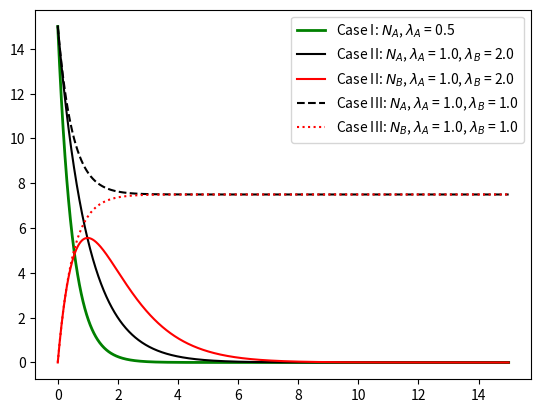

Here is the Python script that generated this plot:
# -*- coding: utf-8 -*-
"""
Created on Mon Sep 16 21:55:37 2019

PHYS 639 >>> Assignments >>> Week 4 >>> ODE I
HUYNH LAM

"""
#%%#============================================================================================================================
#=========== Week 4 >> Radioactive decay                                                                            ============
# Solve the following radioactive decay problems:                                                                   ============
# (T1) Substance A radioactively decays following dN/dt = − N/λ                                                     ============
# (T1-T3) Substance A decays into substance B which also eventually decays into other substances                    ============
# dNA/dt = − N_A/λ_A, dN_B/dt = − N_B/λ_B + N_A/λ_A.                                                                ============
# (T1-T3) Substances A and B decay into each: dN_A/dt = − N_A/λ_A + N_B/λ_B; dN_B/dt = − N_B/λ_B + N_A/λ_A.         ============
#===============================================================================================================================

# Import libraries
import numpy as np #math library
import matplotlib.pyplot as plt # Plotting library

#===============================================================================================================================
# Function to solve first order ODE 
# It takes in the intial conditions (x0,f0), the upper limit of the range you want to solve your ODE (high),
# number of steps (Nsteps) and function that defines the first derivative of the original functions (dfdxA, dfdxB)
# and the decay constants of substances A and B (lmdaA, lmdaB)
# It gives out the numerically estimated function fxA(t), fxB(t) that satisfies the conditions

def solve_first_order_ode(x0, f0, high, Nsteps, dfdxA, dfdxB, lmdaA, lmdaB):
    # Initialize array with discrete values of x
    t = np.linspace(x0,high,Nsteps+1)
    # Initialize array to store the solution of f(x)
    fxA = np.zeros(len(t))
    fxB = np.zeros(len(t))
    # step size
    dt = (high - x0)/Nsteps
    # First value of (x,fx) is the initial condition
    fxA[0] = f0
    fxB[0] = 0
    t[0] = x0
    # Euler's method to estimate the solution f(x)
    # First calculate the derivative then use the derivative
    # and then use this value of derivative and value of function at the previous point to estimate the next point
    for i in range(Nsteps):
        derivativeA = dfdxA(t[i], fxA[i], lmdaA, lmdaB, fxB[i])
        fxA[i+1] = fxA[i] + derivativeA*dt
        derivativeB = dfdxB(t[i], fxB[i], lmdaA, lmdaB, fxA[i])
        fxB[i+1] = fxB[i] + derivativeB*dt
        #print(i,derivativeA,derivativeB,len(x),fxA[i+1])
    #return x, fxA
    return t, fxA, fxB
#===============================================================================================================================
# Decay constants of substances A and B 
lmdaA = 1
lmdaB = 2

#===============================================================================================================================
# Derivative (Decay rate) as a function of x (time) and fx (number of particles)
# Substance A radioactively decays following dN/dt = − N/λ
def dAdt0(x, fxA, lmdaA, lmdaB, fxB):
    return -fxA/lmdaA
def dBdt0(x, fxB, lmdaA, lmdaB, fxA):
    return 0

t0,fxA0, fxB0 = solve_first_order_ode(0, 15, 15, 1000, dAdt0, dBdt0, 0.5*lmdaA, lmdaB)
plt.plot(t0,fxA0,'g', linewidth = 2, label = 'Case I: $N_A$, $\lambda_A$ = %.1f' %(0.5*lmdaA))
plt.legend()
plt.show()

#===============================================================================================================================
# Substance A decays into substance B which also eventually decays into other substances
def dAdt(x, fxA, lmdaA, lmdaB, fxB):
    return -fxA/lmdaA
def dBdt(x, fxB, lmdaA, lmdaB, fxA):
    return -fxB/lmdaB + fxA/lmdaA
    
t,fxA, fxB = solve_first_order_ode(0, 15, 15, 1000, dAdt, dBdt, lmdaA, 0.5*lmdaB)
plt.plot(t,fxA,'k', label = 'Case II: $N_A$, $\lambda_A$ = %.1f, $\lambda_B$ = %.1f' %(lmdaA,lmdaB))
plt.plot(t,fxB,'r', label = 'Case II: $N_B$, $\lambda_A$ = %.1f, $\lambda_B$ = %.1f' %(lmdaA,lmdaB))
plt.legend()
plt.show()

#===============================================================================================================================
# Substances A and B decay into each: dN_A/dt = − N_A/λ_A + N_B/λ_B; dN_B/dt = − N_B/λ_B + N_A/λ_A.
def dAdt2(x, fxA, lmdaA, lmdaB, fxB):
    return -fxA/lmdaA + fxB/lmdaB
def dBdt2(x, fxB, lmdaA, lmdaB, fxA):
    return -fxB/lmdaB + fxA/lmdaA

t2,fxA2, fxB2 = solve_first_order_ode(0, 15, 15, 1000, dAdt2, dBdt2, lmdaA, 0.5*lmdaB)
plt.plot(t2,fxA2,'k', linestyle='dashed', label = 'Case III: $N_A$, $\lambda_A$ = %.1f, $\lambda_B$ = %.1f' %(lmdaA,0.5*lmdaB))
plt.plot(t2,fxB2,'r', linestyle='dotted', label = 'Case III: $N_B$, $\lambda_A$ = %.1f, $\lambda_B$ = %.1f' %(lmdaA,0.5*lmdaB))
plt.legend()
plt.show()

